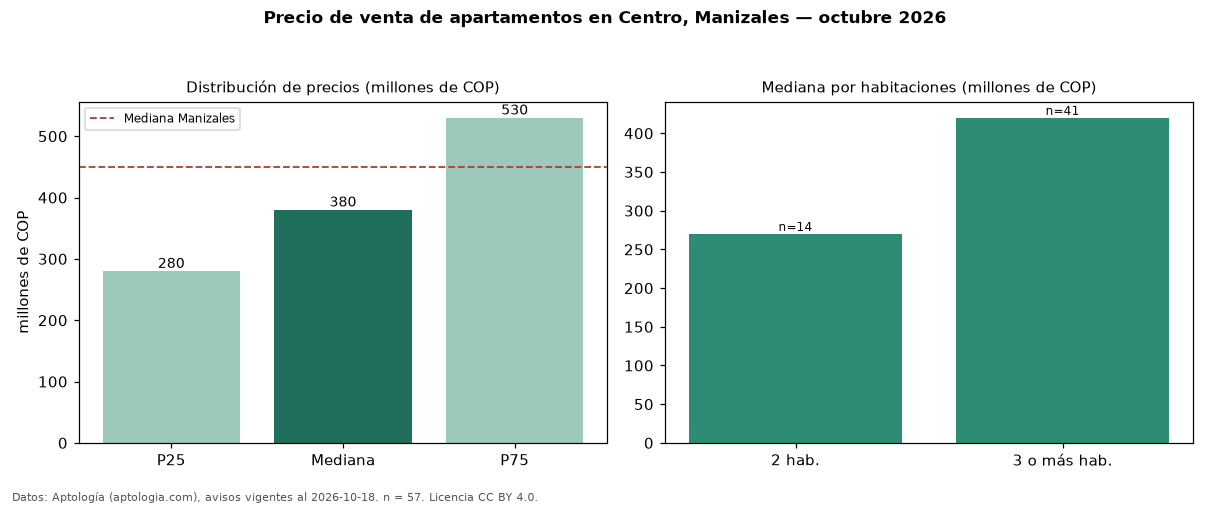

The data file committed next to this chart (first rows):
seccion, metrica, valor, moneda, n
precio, p25, 280000000, COP, 57
precio, mediana, 380000000, COP, 57
precio, p75, 530000000, COP, 57
precio, minimo, 180000000, COP, 57
precio, maximo, 850000000, COP, 57
m2, mediana_precio_m2, 4302326, COP, 49
m2, area_mediana_m2, 94.0, m2, 49
admin, mediana_admin_mes, 298208, COP, 32
banos, mediana_banos, 2.0, , 
parqueadero, pct_con_parqueadero, 42.1, %, 57
estrato, estrato_mas_frecuente, 3, , 57
habitaciones, 2, 270000000, COP, 14
habitaciones, 3+, 420000000, COP, 41
ciudad, mediana_ciudad_referencia, 450000000, COP, 
ciudad, mediana_m2_ciudad, 5653956, COP, 
fuente, fecha_datos, 2026-10-18, , 
fuente, atribucion, https://www.aptologia.com/venta/manizale…, , 
fuente, licencia, CC BY 4.0, , 
